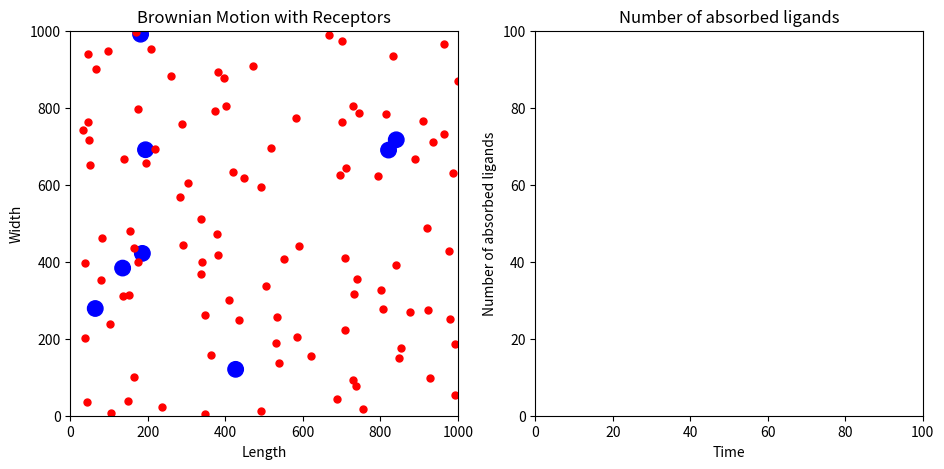

Here is the Python script that generated this plot: (Note: this script raises an exception after producing the figure.)
#!/usr/bin/env python3
# -*- coding: utf-8 -*-
"""
Created on Mon Dec  9 20:40:12 2019

@author: haoqiwang
"""

#brownian, 8 receptors, ligands-ligands interactions, delta t absorbed
#%matplotlib qt5
import numpy as np
import math
from matplotlib import pyplot as plt
from matplotlib import animation

n1 = 100  #the amount of the ligands
radius_l=5 #radius of ligands

n2 = 8 #the amount of receptors

radius_r=20 #radius of receptor
L = 1000  #the length and width of the box
D = 1 #difussion constant
dt = 0.1 #time step
dt2 = dt*dt
time = 0.0
#istep = 0
timelist = [] #a list to store time

lcharge=1 #charge of ligands
rcharge=-2 #charge of receptor
#tt = 0


alpha=0.1#drag force
epsilon = 1.0#permittivity
xi = 1.0#Debye-Huckel for charge interactions

epsilon1=1.0

r2cut = (epsilon1*2)**2  #maximum distance with which particles 
                        #could sense the interaction

vcut = L/100/dt  #maximum speed

#initialize the location and the speed
global vx, vy, fx, fy
'''
rx = np.random.random(n1)*L*0.01+495
ry = np.random.random(n1)*L*0.01+495
#rx = np.random.random(n1)*L/10
#ry = np.random.random(n1)*L/10

#vx = (np.random.random(n1)-0.5)*vcut*2
#vy = (np.random.random(n1)-0.5)*vcut*2
vx = np.zeros(n1)
vy = np.zeros(n1)
'''
rx = np.random.random(n1)*L
ry = np.random.random(n1)*L 
vx = (np.random.random(n1)-0.5)*vcut*2
vy = (np.random.random(n1)-0.5)*vcut*2
#give position of receptors
#rx_r=np.zeros(n2)+50
#ry_r=np.zeros(n2)+50

#rx_r=[500,100,500,900,217,217,783,783]
#ry_r=[100,500,900,500,217,783,783,217]

rx_r=np.random.random(n2)*L
ry_r=np.random.random(n2)*L

counter=np.zeros(n2)
#absorbed=np.zeros(n2)
absorbed=[]
absorbedlist=[]
#test = np.zeros((n2, 1), dtype=np.int)

def force():
    global rx, ry, vx, vy, fx, fy, r2cut
    #T, r2cut, xi
    fx = np.zeros(n1)
    fy = np.zeros(n1)
    for i in range(n1-1):
        for j in range(i+1, n1):
            dx = rx[i] - rx[j]
            dy = ry[i] - ry[j]
            dr2 = dx*dx + dy*dy
            dr=dr2**0.5 
            
            dr6 = dr2*dr2*dr2
            dr12 = dr6*dr6
            
            #if(dr2>r2cut):
                #continue 
            
            if(dr<radius_l*2):
                continue
            #f1 is Brownian motion
            fx1=np.random.random()-0.5
            fy1=np.random.random()-0.5
            #f2 is ligand-ligand interaction
            f2=(1/(4*math.pi*epsilon))*((lcharge*lcharge)/dr)*math.exp(-dr/xi)
            sin=dy/dr
            cos=dx/dr
            fx2=f2*cos 
            fy2=f2*sin
            
            #Lenord Jones potential
            f4 = (12.0*epsilon1**12/dr12 - 6.0*epsilon1**6/dr6)/dr2
            fx4 = f4*dx
            fy4 = f4*dy
            
            fx[i] += fx1+fx2+fx4  #the values of interaction force 
            fx[j] -= fx1+fx2+fx4 #are the same with opposite direction
            fy[i] += fy1+fy2+fy4  #between two particles
            fy[j] -= fy1+fy2+fy4
            
            #fx[i] += fx1  #the values of interaction force 
            #fx[j] -= fx1  #are the same with opposite direction
            #fy[i] += fy1  #between two particles
            #fy[j] -= fy1
            
    for i in range(n1):
        for k in range(n2):
            dx_r = rx[i] - rx_r[k]
            dy_r = ry[i] - ry_r[k]
            dr2_r = dx_r*dx_r + dy_r*dy_r
            dr_r=dr2_r**0.5
            if(dr_r<radius_l+radius_r):
                continue
            #f3 is ligand-receptor interaction
            
            f3=(1/(4*math.pi*epsilon))*((lcharge*rcharge)/dr_r)*math.exp(-dr_r/xi)
            sin_r=dy_r/dr_r
            cos_r=dx_r/dr_r
            fx3=f3*cos_r
            fy3=f3*sin_r
            fx[i] += fx3
            fy[i] += fy3
        '''
        for k in range(n2):
            dx_r = rx[i] - rx_r[k]
            dy_r = ry[i] - ry_r[k]
            dr2_r = dx_r*dx_r + dy_r*dy_r
            if dr2_r<=radius_r*radius_r:
                print ('absorbed')
            else:
                continue
            '''
    return
 
#count=0
def MDrun():
    global rx, ry, vx, vy, fx, fy, dt, time, vcut, count,absorbed,r2cut#, dr2_r
    #, istep
    #, T0, T, 
    
    force()
    
    vx += dt*fx
    vy += dt*fy
    
    #the speed can`t exceed the vcut
    for i in range(n1):
        if(abs(vx[i])>vcut):
            vx[i] = abs(vx[i])/vx[i]*vcut
        if(abs(vy[i])>vcut):
            vy[i] = abs(vy[i])/vy[i]*vcut
    
    #record the step to judge if ligand is absorbed in dt
    rx_old=rx
    ry_old=ry
    
    rx += vx*dt
    ry += vy*dt
    ''
    for i in range(n1):
        if(rx[i]<0 or rx[i]>L):
            vx[i] = -vx[i]
        if(ry[i]<0 or ry[i]>L):
            vy[i] = -vy[i]
    ''
    ''
    #judge distance between ligands and receptors
    #count=0
    #dr2_r=[]
    #ii=0
    for i in range(n1):
        for k in range(n2):
            dx_r = rx[i] - rx_r[k]
            dy_r = ry[i] - ry_r[k]
            dr2_r = dx_r*dx_r + dy_r*dy_r
            dr_r=dr2_r**0.5
            
            #judge absorbtion
            if dr_r-radius_l-radius_r<=radius_r:
                rx[i]=rx_r[k]
                ry[i]=ry_r[k]
                absorbed.append(i)
                absorbed=list(set(absorbed))
                #unabsorbed=remove....
            else:
                dx_r_old = rx_old[i] - rx_r[k]
                dy_r_old = ry_old[i] - ry_r[k]
                dr2_r_old = dx_r_old*dx_r_old + dy_r_old*dy_r_old
                dr_r_old=dr2_r_old**0.5
                u=np.random.random()
                d1=dr_r-radius_r-radius_l
                d2=dr_r_old-radius_r-radius_l
                q=math.exp((-d1*d2)/(D*dt))
                if q>u:
                    rx[i]=rx_r[k]
                    ry[i]=ry_r[k]
                    absorbed.append(i)
                    absorbed=list(set(absorbed))
                else:
                    continue
    '' 
    #istep += 1
    time += dt
    timelist.append(time)
    absorbedlist.append(len(list(set(absorbed))))
    return

#for istep in range(100):
    #MDrun()
''
#animate the process
def animate(frame):#the frame number i
    #global tt
    MDrun()
    line1.set_data(rx, ry)
    line2.set_data(timelist, absorbedlist)
    #line2.set_data(TIME, TEMPERATURE)
    #ax2.set_xlim(-3+tt, 3+tt)
    #tt += 0.1
    #text=len(absorbed)
    #plt.text(4, 1, text)
    return line1, line2
#, line2

fig = plt.figure(figsize = (11, 5))
#set the parameters of the ax1
ax1 = fig.add_subplot(1, 2, 1, xlim = (0, int(L)), ylim = (0, int(L)))
ax1.set_title('Brownian Motion with Receptors')
ax1.set_xlabel('Length')
ax1.set_ylabel('Width')

#plt.text('tt')
#text=len(absorbed)
#plt.text(4, 1, text)

circle1 = plt.Circle((rx_r[0], ry_r[0]), radius_r, color='blue')
circle2 = plt.Circle((rx_r[1], ry_r[1]), radius_r, color='blue')
circle3 = plt.Circle((rx_r[2], ry_r[2]), radius_r, color='blue')
circle4 = plt.Circle((rx_r[3], ry_r[3]), radius_r, color='blue')
circle5 = plt.Circle((rx_r[4], ry_r[4]), radius_r, color='blue')
circle6 = plt.Circle((rx_r[5], ry_r[5]), radius_r, color='blue')
circle7 = plt.Circle((rx_r[6], ry_r[6]), radius_r, color='blue')
circle8 = plt.Circle((rx_r[7], ry_r[7]), radius_r, color='blue')

ax1.add_artist(circle1)
ax1.add_artist(circle2)
ax1.add_artist(circle3)
ax1.add_artist(circle4)
ax1.add_artist(circle5)
ax1.add_artist(circle6)
ax1.add_artist(circle7)
ax1.add_artist(circle8)

ax2 = fig.add_subplot(1, 2, 2, xlim=(0,100),ylim = (0, 100))
ax2.set_title('Number of absorbed ligands')
ax2.set_xlabel('Time')
ax2.set_ylabel('Number of absorbed ligands')

line1,=ax1.plot(rx, ry, 'ro', markersize=radius_l)
line2,=ax2.plot(timelist, absorbedlist, '-')

anim1 = animation.FuncAnimation(fig, animate, frames=1000, interval=1)

#plt.rcParams['animation.ffmpeg_path'] = '\\usr\\local\\Cellar\\ffmpeg\\4.2.1_2\\'
#anim1.save('test_animation.mp4',writer='FFMpegWriter')
#anim1.save('test_animation.gif',writer='imagemagick')
''
FFwriter=animation.FFMpegWriter()
anim1.save('brow_8recep_line_ligandinter_jones_wall_randomre1.mp4',writer=FFwriter)
''
plt.show()
''
